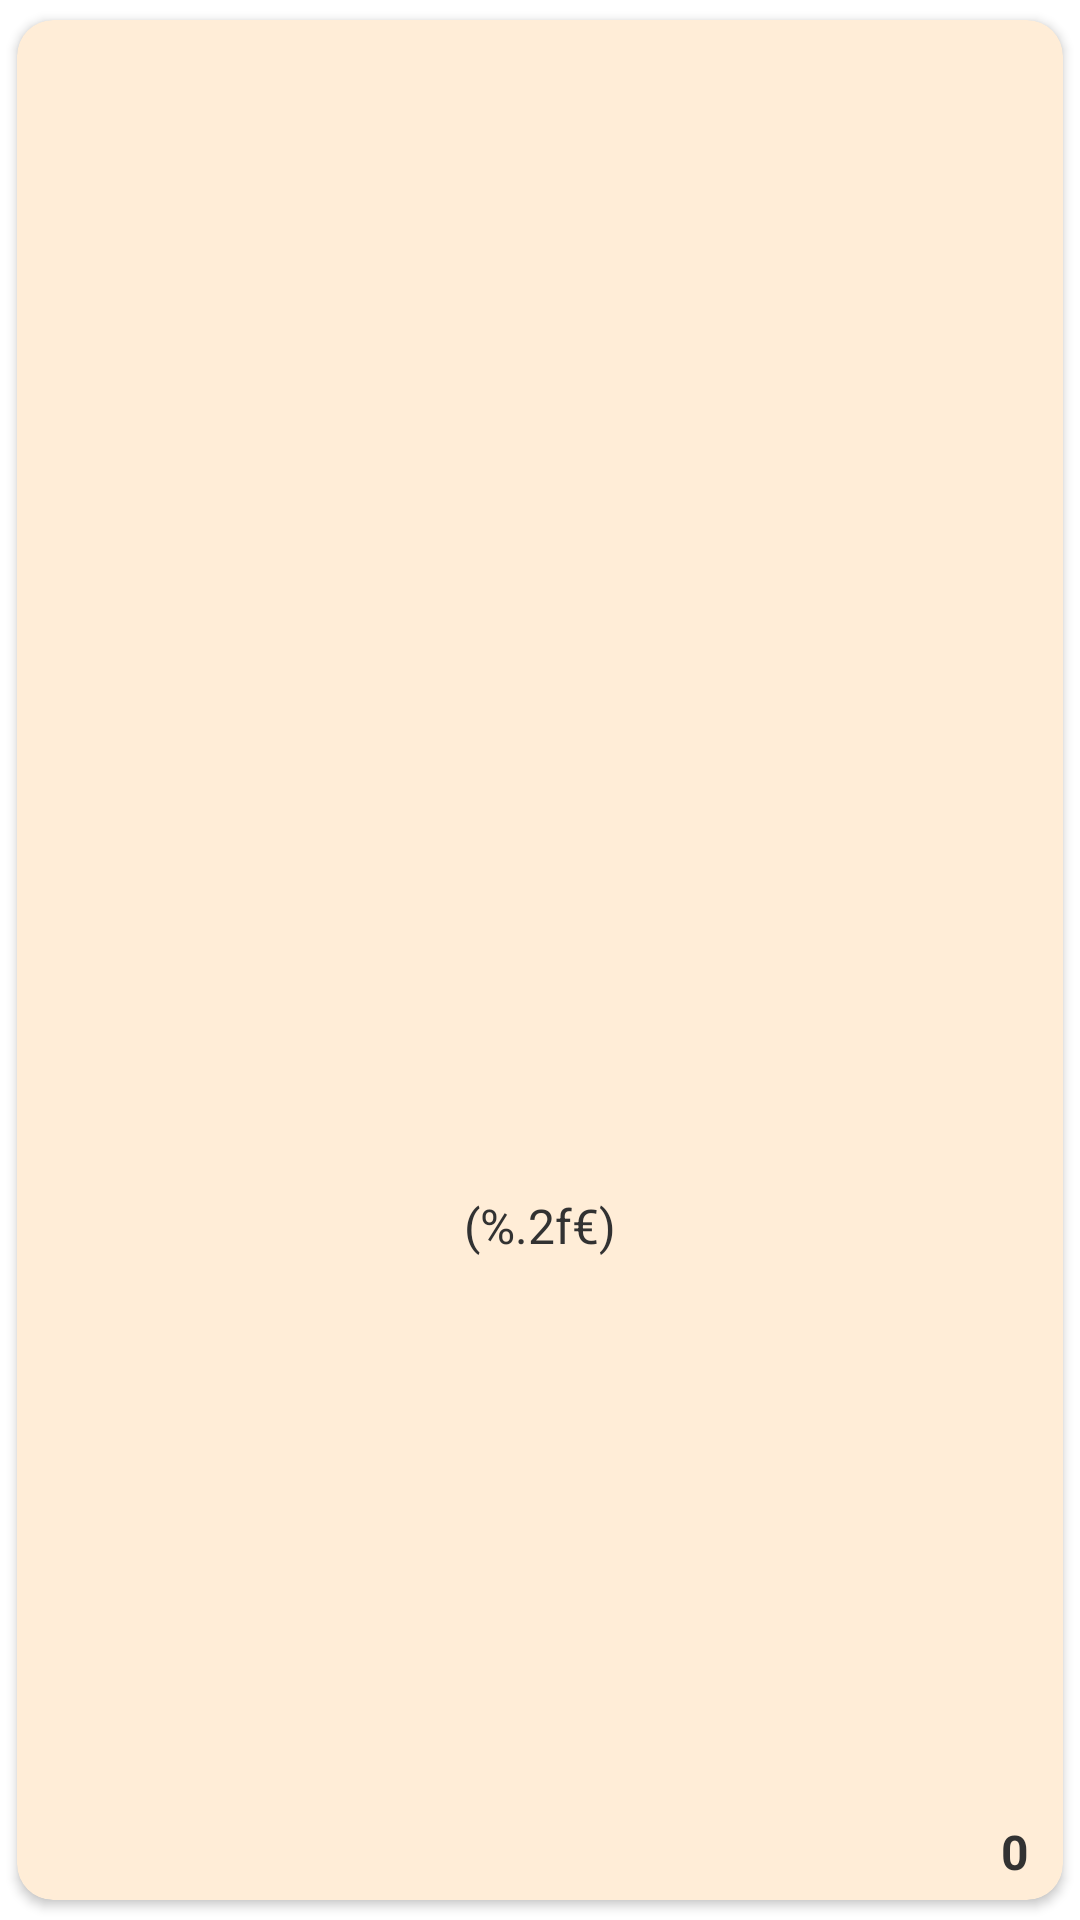

Produce the Android XML layout that renders to this screen, including the resource entries it uses.
<!-- AndroidManifest.xml: application theme ActionBarOrange -->
<!-- res/layout/calculadora_ventas_layout.xml -->
<?xml version="1.0" encoding="utf-8"?>
<androidx.cardview.widget.CardView xmlns:android="http://schemas.android.com/apk/res/android"
    xmlns:app="http://schemas.android.com/apk/res-auto"
    xmlns:tools="http://schemas.android.com/tools"
    android:layout_width="match_parent"
    android:layout_height="120dp"
    android:layout_margin="0.5dp"
    style="@style/StyleVentas.cvAdapterVentas"
    >

    <androidx.constraintlayout.widget.ConstraintLayout
        android:layout_width="match_parent"
        android:layout_height="match_parent"
        >

        <TextView
            android:id="@+id/tvNombreArticuloCalculadora"
            style="@style/StyleTextViews"
            android:layout_width="0dp"
            android:layout_height="wrap_content"
            android:layout_marginStart="12dp"
            android:layout_marginTop="5dp"
            android:layout_marginEnd="12dp"
            android:layout_marginBottom="10dp"
            android:ellipsize="start"
            android:gravity="center"
            android:maxLines="3"
            app:layout_constraintBottom_toTopOf="@+id/tvPrecioArticuloCalculadora"
            app:layout_constraintEnd_toEndOf="parent"
            app:layout_constraintStart_toStartOf="parent"
            app:layout_constraintTop_toTopOf="parent"
            tools:text="Articulo" />

        <TextView
            android:id="@+id/tvPrecioArticuloCalculadora"
            android:layout_width="wrap_content"
            android:layout_height="wrap_content"
            android:layout_marginTop="8dp"
            android:layout_marginBottom="10dp"
            android:ellipsize="start"
            android:maxLines="1"
            style="@style/StyleTextViews"
            android:textSize="16sp"
            android:text="@string/precio_articulo_calculadora"
            app:layout_constraintBottom_toTopOf="@+id/tvCantidadArticuloCalculadora"
            app:layout_constraintEnd_toEndOf="@+id/tvNombreArticuloCalculadora"
            app:layout_constraintStart_toStartOf="@+id/tvNombreArticuloCalculadora"
            app:layout_constraintTop_toBottomOf="@+id/tvNombreArticuloCalculadora" />

        <TextView
            android:id="@+id/tvCantidadArticuloCalculadora"
            android:layout_width="32dp"
            android:layout_height="32dp"
            android:background="@color/fondo_boton_cantidad_noclicada"
            android:ellipsize="none"
            android:gravity="center"
            android:maxLines="1"
            android:text="0"
            android:textSize="16sp"
            android:textStyle="bold"
            android:textColor="@color/foreground_textviews"
            app:layout_constraintBottom_toBottomOf="parent"
            app:layout_constraintEnd_toEndOf="parent" />
    </androidx.constraintlayout.widget.ConstraintLayout>
</androidx.cardview.widget.CardView>
<!-- resources referenced by this layout -->
<resources>
  <color name="fondo_boton_cantidad_noclicada">@android:color/transparent</color>
  <color name="foreground_textviews">@color/gris_sepa</color>
  <string name="precio_articulo_calculadora">(%.2f€)</string>
  <style name="StyleTextViews" parent="android:Widget.Material.TextView">
          <item name="android:textColor">@color/gris_sepa</item>
          <item name="android:textSize">@dimen/size_contents_textviews</item>
          <item name="android:paddingStart">2dp</item>
          <item name="android:paddingEnd">2dp</item>
      </style>
  <style name="StyleVentas.cvAdapterVentas" parent="StyleCardViews">
          <item name="cardBackgroundColor">@color/background_layout_cardviewButtons</item>
      </style>
  <style name="ActionBarOrange" parent="Theme.MaterialComponents.Light">
          
          <item name="colorPrimary">@color/dark_orange</item>
          <item name="colorPrimaryVariant">@color/orange</item>
          <item name="colorOnPrimary">@color/white</item>
          
          <item name="colorSecondary">@color/orange_tenue2</item>
          <item name="colorSecondaryVariant">@color/old_lace</item>
          <item name="colorOnSecondary">@color/gris_sepa</item>
          
          <item name="android:statusBarColor">@color/dark_orange</item>
          
      </style>
  <color name="gris_sepa">#323232</color>
  <dimen name="size_contents_textviews">18sp</dimen>
  <style name="StyleCardViews">
          <item name="cardCornerRadius">12dp</item>
          <item name="cardUseCompatPadding">true</item>
          <item name="cardElevation">2dp</item>
          <item name="android:padding">5dp</item>
      </style>
  <color name="background_layout_cardviewButtons">@color/old_lace</color>
  <color name="dark_orange">#ff8c00</color>
  <color name="orange">#FF8222</color>
  <color name="white">#FFFFFFFF</color>
  <color name="orange_tenue2">#FBC28B</color>
  <color name="old_lace">#ffedd7</color>
</resources>
